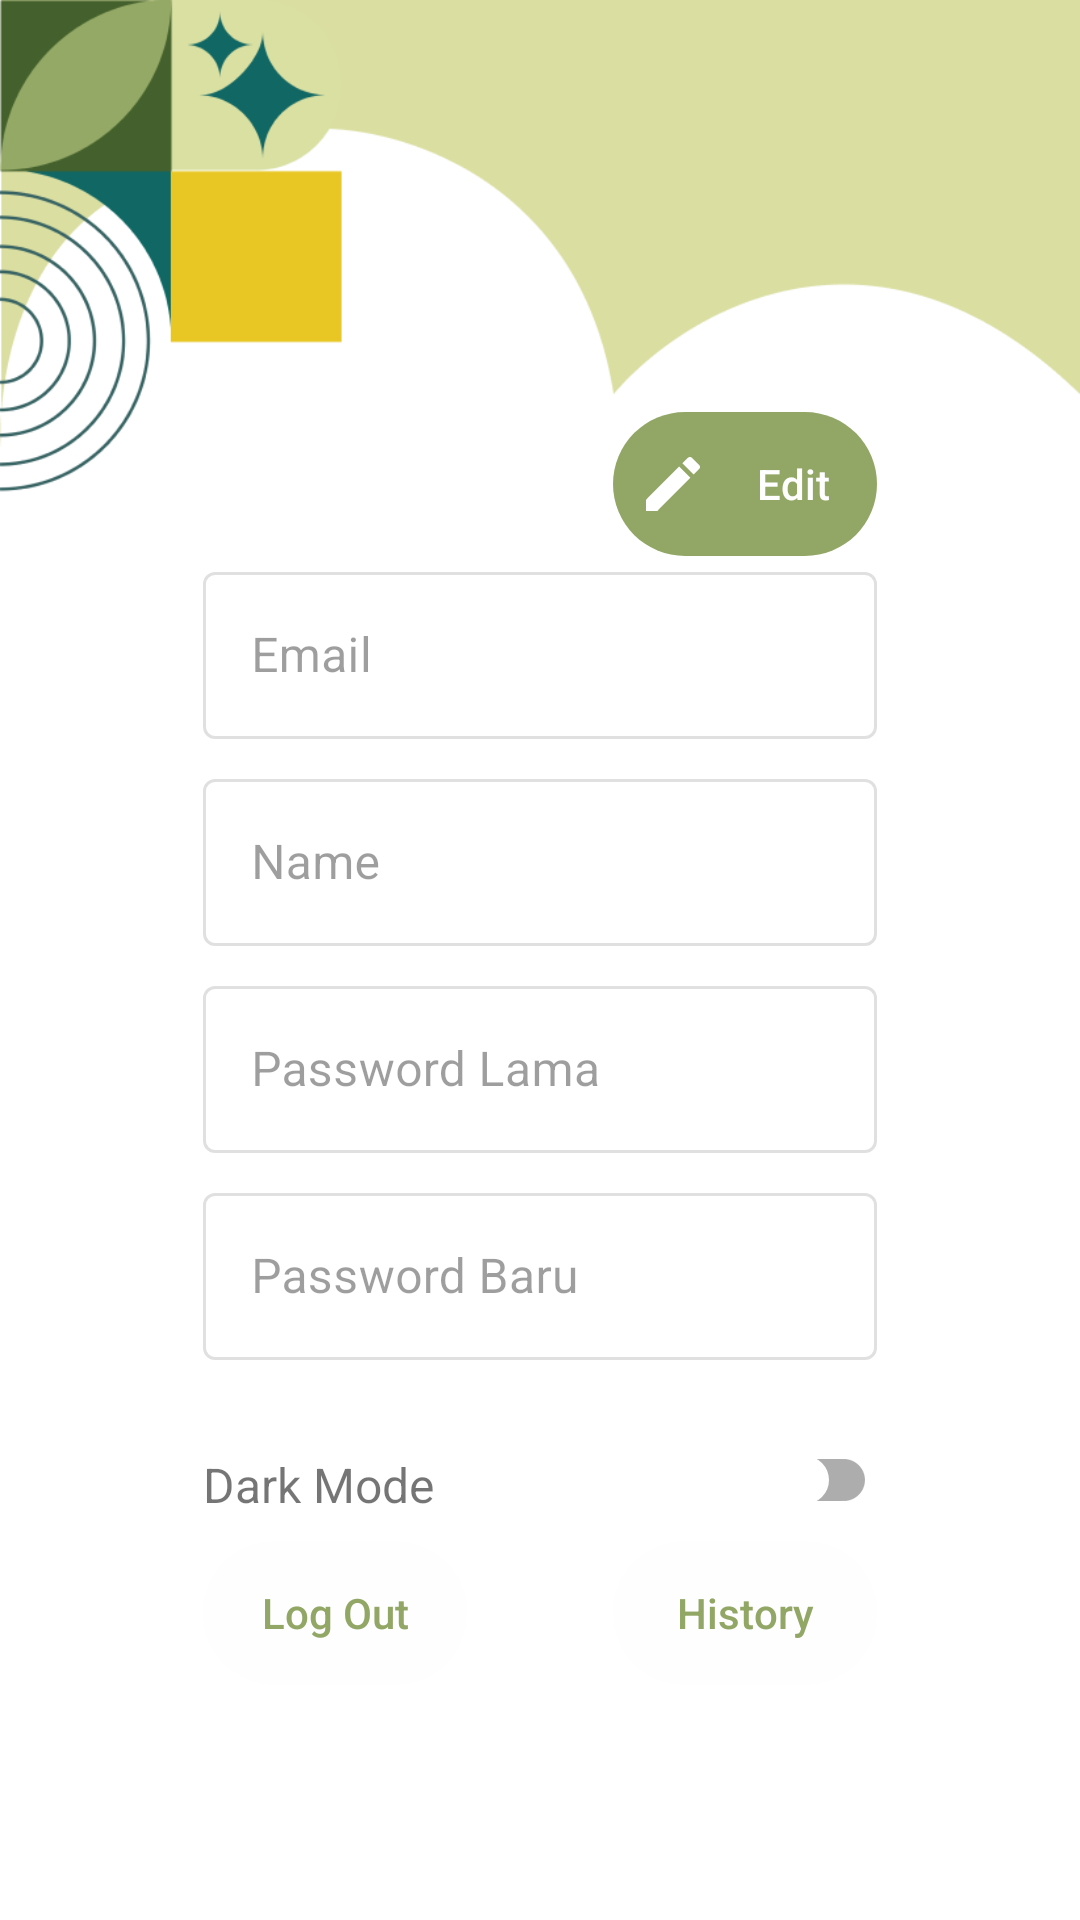

The Android layout XML behind this screen, and the referenced resources:
<!-- AndroidManifest.xml: application theme Theme.HerbMate -->
<!-- res/layout/fragment_profile.xml -->
<androidx.constraintlayout.widget.ConstraintLayout
    xmlns:android="http://schemas.android.com/apk/res/android"
    xmlns:app="http://schemas.android.com/apk/res-auto"
    xmlns:tools="http://schemas.android.com/tools"
    android:layout_width="match_parent"
    android:layout_height="match_parent"
    tools:context=".ui.profile.ProfileFragment">

    <ImageView
        android:id="@+id/imageView2"
        android:layout_width="match_parent"
        android:layout_height="wrap_content"
        android:adjustViewBounds="true"
        android:scaleType="fitCenter"
        android:src="@drawable/asset4"
        app:layout_constraintStart_toStartOf="parent"
        app:layout_constraintTop_toTopOf="parent"
        tools:ignore="ContentDescription" />

    <androidx.appcompat.widget.AppCompatButton
        android:id="@+id/btn_edit"
        android:layout_width="wrap_content"
        android:layout_height="wrap_content"
        android:background="@drawable/btn_auth"
        android:backgroundTint="@color/primaryColor"
        android:drawableStart="@drawable/baseline_edit_24"
        android:gravity="center"
        android:paddingStart="8dp"
        android:text="@string/edit"
        android:textAllCaps="false"
        android:textColor="@color/white"
        app:layout_constraintBottom_toTopOf="@+id/email_input_layout"
        app:layout_constraintEnd_toEndOf="@+id/email_input_layout"
        app:layout_constraintTop_toBottomOf="@+id/imageView2"
        app:layout_constraintVertical_bias="1.0" />

    <com.google.android.material.textfield.TextInputLayout
        android:id="@+id/email_input_layout"
        style="@style/Widget.MaterialComponents.TextInputLayout.OutlinedBox"
        android:layout_width="match_parent"
        android:layout_height="wrap_content"
        android:layout_marginStart="67.5dp"
        android:layout_marginEnd="67.5dp"
        android:enabled="false"
        android:hint="@string/email"
        app:layout_constraintBottom_toBottomOf="parent"
        app:layout_constraintEnd_toEndOf="parent"
        app:layout_constraintStart_toStartOf="parent"
        app:layout_constraintTop_toTopOf="parent"
        app:layout_constraintVertical_bias="0.32">

        <com.google.android.material.textfield.TextInputEditText
            android:id="@+id/ed_email"
            android:layout_width="match_parent"
            android:layout_height="match_parent" />
    </com.google.android.material.textfield.TextInputLayout>

    <com.google.android.material.textfield.TextInputLayout
        android:id="@+id/name_input_layout"
        style="@style/Widget.MaterialComponents.TextInputLayout.OutlinedBox"
        android:layout_width="match_parent"
        android:layout_height="wrap_content"
        android:layout_marginTop="8dp"
        android:layout_marginStart="67.5dp"
        android:layout_marginEnd="67.5dp"
        android:hint="@string/name"
        android:enabled="false"
        app:layout_constraintStart_toStartOf="parent"
        app:layout_constraintEnd_toEndOf="parent"
        app:layout_constraintTop_toBottomOf="@id/email_input_layout">

        <com.google.android.material.textfield.TextInputEditText
            android:id="@+id/ed_name"
            android:inputType="textEmailAddress"
            android:layout_width="match_parent"
            android:layout_height="match_parent"/>
    </com.google.android.material.textfield.TextInputLayout>

    <com.google.android.material.textfield.TextInputLayout
        android:id="@+id/password_input_layout"
        style="@style/Widget.MaterialComponents.TextInputLayout.OutlinedBox"
        android:layout_width="match_parent"
        android:layout_height="wrap_content"
        android:layout_marginStart="67.5dp"
        android:layout_marginTop="8dp"
        android:layout_marginEnd="67.5dp"
        android:enabled="false"
        android:hint="@string/password_lama"
        app:layout_constraintEnd_toEndOf="parent"
        app:layout_constraintStart_toStartOf="parent"
        app:layout_constraintTop_toBottomOf="@id/name_input_layout">

        <com.google.android.material.textfield.TextInputEditText
            android:id="@+id/ed_password"
            android:layout_width="match_parent"
            android:layout_height="match_parent" />
    </com.google.android.material.textfield.TextInputLayout>

    <com.google.android.material.textfield.TextInputLayout
        android:id="@+id/password_baru_input_layout"
        style="@style/Widget.MaterialComponents.TextInputLayout.OutlinedBox"
        android:layout_width="match_parent"
        android:layout_height="wrap_content"
        android:layout_marginStart="67.5dp"
        android:layout_marginTop="8dp"
        android:layout_marginEnd="67.5dp"
        android:enabled="false"
        android:hint="@string/password_baru"
        app:layout_constraintEnd_toEndOf="parent"
        app:layout_constraintStart_toStartOf="parent"
        app:layout_constraintTop_toBottomOf="@id/password_input_layout">

        <com.google.android.material.textfield.TextInputEditText
            android:id="@+id/ed_passwordbaru"
            android:layout_width="match_parent"
            android:layout_height="match_parent" />
    </com.google.android.material.textfield.TextInputLayout>

    <androidx.appcompat.widget.AppCompatButton
        android:id="@+id/btn_log_out"
        android:layout_width="wrap_content"
        android:layout_height="wrap_content"
        android:layout_marginTop="8dp"
        android:background="@drawable/btn_auth"
        android:backgroundTint="@color/whiteAndBlackColor"
        android:text="@string/log_out"
        android:textAllCaps="false"
        android:textColor="@color/green"
        app:layout_constraintStart_toStartOf="@+id/tvDarkModeLabel"
        app:layout_constraintTop_toBottomOf="@+id/tvDarkModeLabel" />

    <androidx.appcompat.widget.AppCompatButton
        android:id="@+id/btn_history"
        android:layout_width="wrap_content"
        android:layout_height="wrap_content"
        android:layout_marginTop="8dp"
        android:background="@drawable/btn_auth"
        android:backgroundTint="@color/whiteAndBlackColor"
        android:text="@string/history"
        android:textAllCaps="false"
        android:textColor="@color/green"
        app:layout_constraintEnd_toEndOf="@+id/btn_edit"
        app:layout_constraintStart_toStartOf="@+id/btn_edit"
        app:layout_constraintTop_toBottomOf="@+id/tvDarkModeLabel" />

    <androidx.appcompat.widget.AppCompatButton
        android:id="@+id/btn_save"
        android:layout_width="wrap_content"
        android:layout_height="wrap_content"
        android:layout_marginTop="16dp"
        android:background="@drawable/btn_auth"
        android:backgroundTint="@color/primaryColor"
        android:text="@string/save"
        android:visibility="gone"
        tools:visibility="visible"
        android:textAllCaps="false"
        android:textColor="@color/white"
        app:layout_constraintEnd_toEndOf="@id/password_input_layout"
        app:layout_constraintTop_toBottomOf="@+id/password_baru_input_layout" />

    <androidx.appcompat.widget.AppCompatButton
        android:id="@+id/btn_cancel"
        android:layout_width="wrap_content"
        android:layout_height="wrap_content"
        android:background="@drawable/btn_auth"
        android:backgroundTint="@color/primaryColor"
        android:text="@string/cancel"
        android:textAllCaps="false"
        android:visibility="gone"
        tools:visibility="visible"
        android:textColor="@color/white"
        app:layout_constraintBottom_toBottomOf="@+id/btn_save"
        app:layout_constraintStart_toStartOf="@id/password_baru_input_layout"
        app:layout_constraintTop_toTopOf="@+id/btn_save" />

    <com.google.android.material.switchmaterial.SwitchMaterial
        android:id="@+id/switchDarkMode"
        android:layout_width="wrap_content"
        android:layout_height="wrap_content"
        android:layout_marginTop="16dp"
        android:thumb="@drawable/custom_switch_thumb"
        android:track="@drawable/custom_switch_track"
        app:layout_constraintEnd_toEndOf="@+id/password_baru_input_layout"
        app:layout_constraintTop_toBottomOf="@+id/btn_save" />

    <TextView
        android:id="@+id/tvDarkModeLabel"
        android:layout_width="wrap_content"
        android:layout_height="wrap_content"
        android:text="@string/dark_mode"
        android:textSize="16sp"
        app:layout_constraintBottom_toBottomOf="@+id/switchDarkMode"
        app:layout_constraintStart_toStartOf="@+id/password_baru_input_layout"
        app:layout_constraintTop_toTopOf="@+id/switchDarkMode"
        app:layout_constraintVertical_bias="0.558" />

    <ProgressBar
        android:id="@+id/progress_bar"
        android:layout_width="wrap_content"
        android:layout_height="wrap_content"
        app:layout_constraintStart_toStartOf="parent"
        app:layout_constraintTop_toTopOf="parent"
        app:layout_constraintEnd_toEndOf="parent"
        app:layout_constraintBottom_toBottomOf="parent"
        android:visibility="gone"
        tools:visibility="visible"/>

</androidx.constraintlayout.widget.ConstraintLayout>
<!-- resources referenced by this layout -->
<resources>
  <color name="green">#92A766</color>
  <color name="primaryColor">@color/greenL1</color>
  <color name="white">#FEFEFF</color>
  <color name="whiteAndBlackColor">@color/white</color>
  <!-- drawable asset4: png bitmap (drawable, 31117 bytes) -->
  <!-- drawable baseline_edit_24 (drawable) -->
  <vector xmlns:android="http://schemas.android.com/apk/res/android" android:height="24dp" android:tint="#FFFFFF" android:viewportHeight="24" android:viewportWidth="24" android:width="24dp">
      <path android:fillColor="@android:color/white" android:pathData="M3,17.25V21h3.75L17.81,9.94l-3.75,-3.75L3,17.25zM20.71,7.04c0.39,-0.39 0.39,-1.02 0,-1.41l-2.34,-2.34c-0.39,-0.39 -1.02,-0.39 -1.41,0l-1.83,1.83 3.75,3.75 1.83,-1.83z"/>
  </vector>
  <!-- drawable btn_auth (drawable) -->
  <?xml version="1.0" encoding="utf-8"?>
  <shape xmlns:android="http://schemas.android.com/apk/res/android">
      <corners android:radius="85dp"/>
  </shape>
  <!-- drawable custom_switch_thumb (drawable) -->
  <?xml version="1.0" encoding="utf-8"?>
  <shape xmlns:android="http://schemas.android.com/apk/res/android">
      <size
          android:width="16dp"
      android:height="16dp" />
      <corners android:radius="20dp" />
      <solid android:color="@color/white" />
  </shape>
  <!-- drawable custom_switch_track (drawable) -->
  <?xml version="1.0" encoding="utf-8"?>
  <layer-list xmlns:android="http://schemas.android.com/apk/res/android">
      
      <item>
          <shape android:shape="rectangle">
              <size
                  android:width="52dp"
              android:height="32dp"
              />
              <corners android:radius="15dp" />
              <solid android:color="@color/white" />
          </shape>
      </item>
      <item android:gravity="start">
          <shape android:shape="rectangle">
              <size
                  android:width="52dp"
              android:height="32dp" />
              <corners android:radius="15dp" />
              <solid android:color="@color/yellow" />
          </shape>
      </item>
  </layer-list>
  <string name="cancel">Cancel</string>
  <string name="dark_mode">Dark Mode</string>
  <string name="edit">Edit</string>
  <string name="email">Email</string>
  <string name="history">History</string>
  <string name="log_out">Log Out</string>
  <string name="name">Name</string>
  <string name="password_baru">Password Baru</string>
  <string name="password_lama">Password Lama</string>
  <string name="save">Save</string>
  <style name="Theme.HerbMate" parent="Theme.MaterialComponents.DayNight.NoActionBar">
          
          <item name="colorPrimary">@color/greenL1</item>
          
          <item name="colorSecondary">@color/greenL2</item>
          
          <item name="colorTertiary">@color/greenL3</item>
          
          <item name="materialSearchBarStyle">@color/greenL3</item>
          
          <item name="android:statusBarColor">@color/tertiaryColor</item>
          
          <item name="colorOnPrimary">@color/black</item>
      </style>
  <color name="greenL1">#92A766</color>
  <color name="yellow">#EAC62A</color>
  <color name="greenL2">#DADEA1</color>
  <color name="greenL3">#44612B</color>
  <color name="tertiaryColor">@color/greenL3</color>
  <color name="black">#0C0C0C</color>
</resources>
